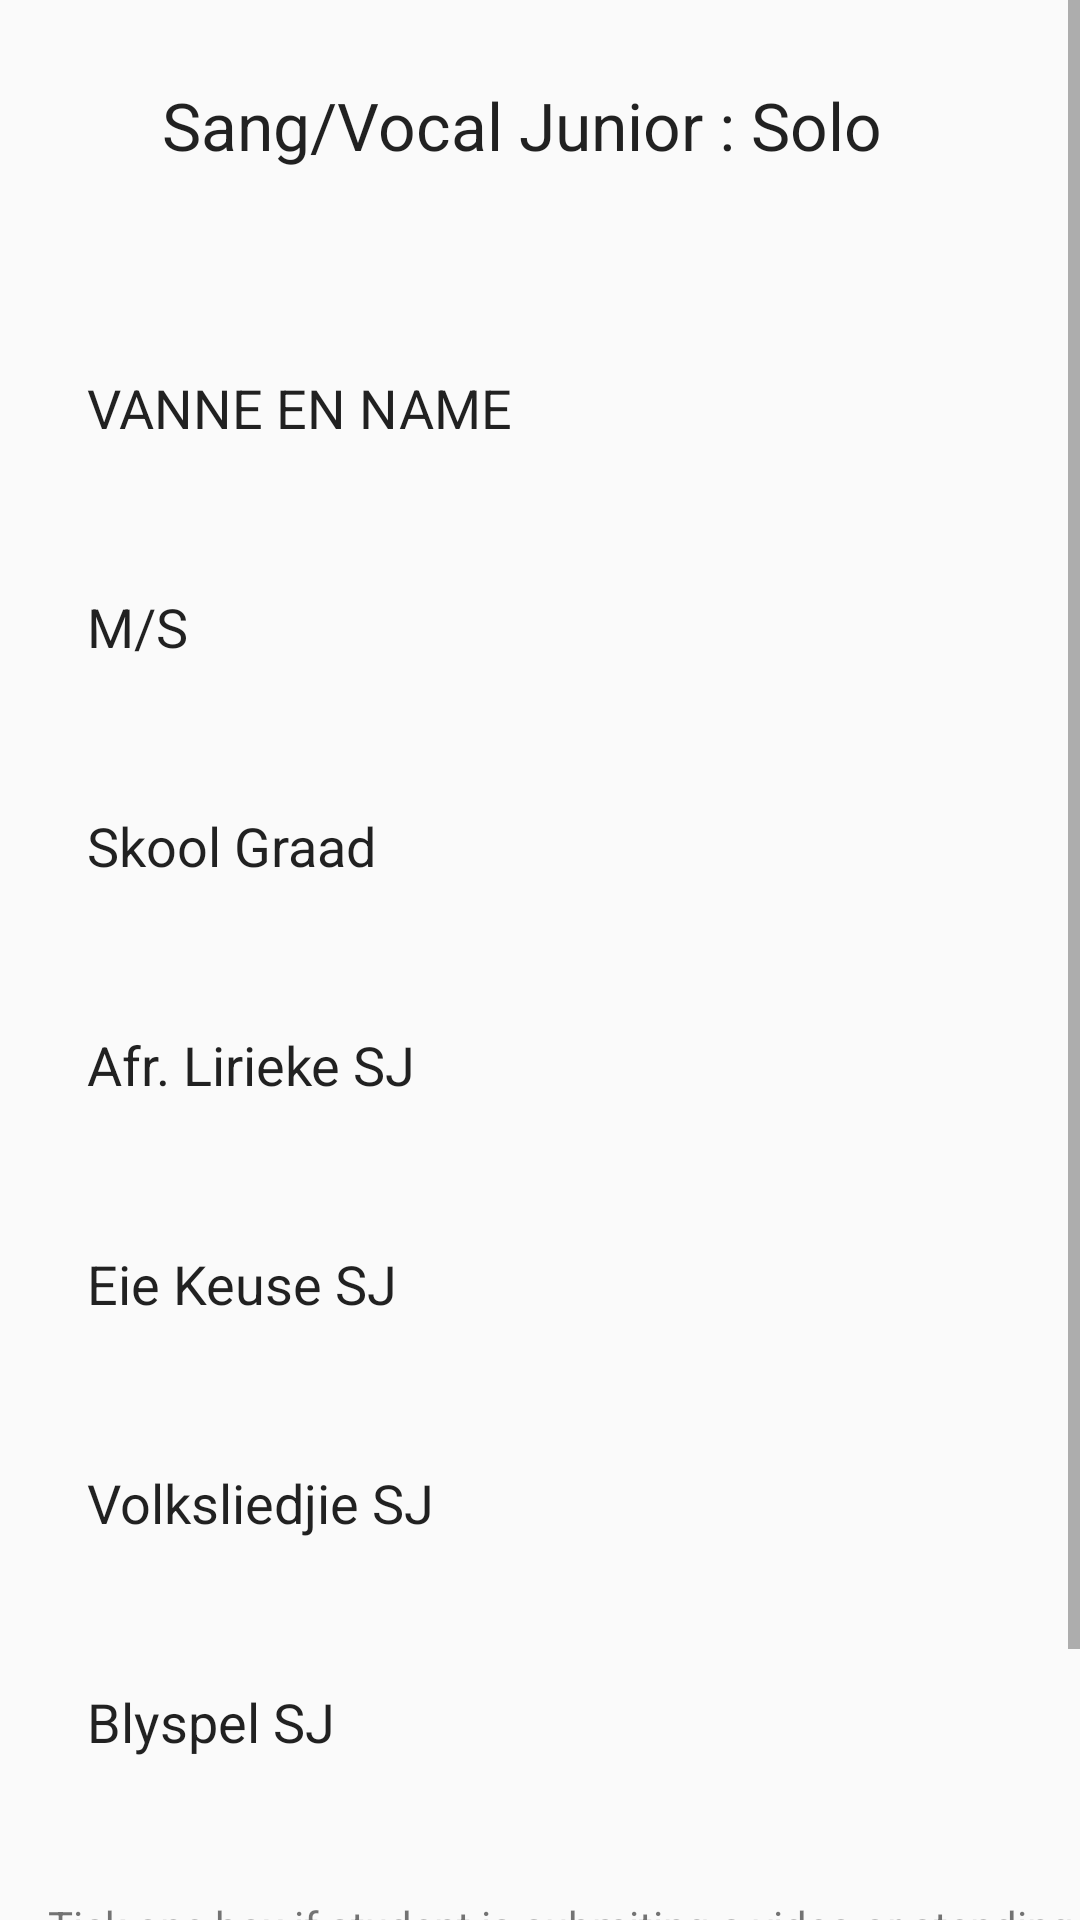

Android layout source for this screen:
<!-- AndroidManifest.xml: application theme Theme.KAE -->
<!-- res/layout/page24.xml -->
<?xml version="1.0" encoding="utf-8"?>
<ScrollView
    xmlns:android="http://schemas.android.com/apk/res/android"
    xmlns:app="http://schemas.android.com/apk/res-auto"
    xmlns:tools="http://schemas.android.com/tools"
    android:layout_width="match_parent"
    android:background="@drawable/kae_background1"
    android:layout_height="match_parent">
<androidx.constraintlayout.widget.ConstraintLayout
    android:layout_width="match_parent"
    android:layout_height="match_parent"
    android:background="@drawable/kae_background1">

    <Button
        android:id="@+id/button18"
        android:layout_width="99dp"
        android:layout_height="58dp"
        android:layout_marginTop="20dp"
        android:layout_marginEnd="16dp"
        android:background="@drawable/rounded_input_background"
        android:backgroundTint="@color/redd"
        android:text="Submit"
        app:layout_constraintEnd_toEndOf="parent"
        app:layout_constraintTop_toBottomOf="@+id/textView46" />

    <EditText
        android:id="@+id/editTextText104"
        android:layout_width="300dp"
        android:layout_height="65dp"
        android:layout_marginStart="29dp"
        android:layout_marginTop="8dp"
        android:background="@drawable/rounded_input_background"
        android:ems="10"
        android:inputType="text"
        android:text="Afr. Lirieke SJ "
        app:layout_constraintStart_toStartOf="parent"
        app:layout_constraintTop_toBottomOf="@+id/editTextText109" />

    <CheckBox
        android:id="@+id/checkBox39"
        android:layout_width="133dp"
        android:layout_height="51dp"
        android:layout_marginStart="29dp"
        android:layout_marginTop="17dp"
        android:text="Face-To-Face"
        app:layout_constraintStart_toStartOf="parent"
        app:layout_constraintTop_toBottomOf="@+id/textView46" />

    <EditText
        android:id="@+id/editTextText105"
        android:layout_width="300dp"
        android:layout_height="65dp"
        android:layout_marginStart="29dp"
        android:layout_marginTop="8dp"
        android:background="@drawable/rounded_input_background"
        android:ems="10"
        android:inputType="text"
        android:text="Volksliedjie SJ "
        app:layout_constraintStart_toStartOf="parent"
        app:layout_constraintTop_toBottomOf="@+id/editTextText107" />

    <CheckBox
        android:id="@+id/checkBox40"
        android:layout_width="83dp"
        android:layout_height="48dp"
        android:layout_marginStart="35dp"
        android:layout_marginTop="17dp"
        android:text="Video"
        app:layout_constraintStart_toEndOf="@+id/checkBox39"
        app:layout_constraintTop_toBottomOf="@+id/textView46" />

    <TextView
        android:id="@+id/textView46"
        android:layout_width="377dp"
        android:layout_height="35dp"
        android:layout_marginStart="16dp"
        android:layout_marginTop="26dp"
        android:text="Tick one box if student is submiting a video or atending face to face"
        app:layout_constraintStart_toStartOf="parent"
        app:layout_constraintTop_toBottomOf="@+id/editTextText106" />

    <EditText
        android:id="@+id/editTextText106"
        android:layout_width="300dp"
        android:layout_height="65dp"
        android:layout_marginStart="29dp"
        android:layout_marginTop="8dp"
        android:background="@drawable/rounded_input_background"
        android:ems="10"
        android:inputType="text"
        android:text="Blyspel SJ "
        app:layout_constraintStart_toStartOf="parent"
        app:layout_constraintTop_toBottomOf="@+id/editTextText105" />

    <EditText
        android:id="@+id/editTextText107"
        android:layout_width="300dp"
        android:layout_height="65dp"
        android:layout_marginStart="29dp"
        android:layout_marginTop="8dp"
        android:background="@drawable/rounded_input_background"
        android:ems="10"
        android:inputType="text"
        android:text="Eie Keuse SJ "
        app:layout_constraintStart_toStartOf="parent"
        app:layout_constraintTop_toBottomOf="@+id/editTextText104" />

    <EditText
        android:id="@+id/editTextText108"
        android:layout_width="300dp"
        android:layout_height="65dp"
        android:layout_marginStart="29dp"
        android:layout_marginTop="8dp"
        android:background="@drawable/rounded_input_background"
        android:ems="10"
        android:inputType="text"
        android:text="M/S  "
        app:layout_constraintStart_toStartOf="parent"
        app:layout_constraintTop_toBottomOf="@+id/editTextText110" />

    <EditText
        android:id="@+id/editTextText109"
        android:layout_width="300dp"
        android:layout_height="65dp"
        android:layout_marginStart="29dp"
        android:layout_marginTop="8dp"
        android:background="@drawable/rounded_input_background"
        android:ems="10"
        android:inputType="text"
        android:text="Skool Graad "
        app:layout_constraintStart_toStartOf="parent"
        app:layout_constraintTop_toBottomOf="@+id/editTextText108" />

    <EditText
        android:id="@+id/editTextText110"
        android:layout_width="300dp"
        android:layout_height="65dp"
        android:layout_marginStart="29dp"
        android:layout_marginTop="47dp"
        android:background="@drawable/rounded_input_background"
        android:ems="10"
        android:inputType="text"
        android:text="VANNE EN NAME"
        app:layout_constraintStart_toStartOf="parent"
        app:layout_constraintTop_toBottomOf="@+id/textView45" />

    <TextView
        android:id="@+id/textView45"
        android:layout_width="wrap_content"
        android:layout_height="wrap_content"
        android:layout_marginStart="32dp"
        android:layout_marginTop="27dp"
        android:layout_marginEnd="32dp"
        android:text="Sang/Vocal Junior : Solo		 "
        android:textAppearance="@style/TextAppearance.AppCompat.Large"
        app:layout_constraintEnd_toEndOf="parent"
        app:layout_constraintStart_toStartOf="parent"
        app:layout_constraintTop_toTopOf="parent" />
</androidx.constraintlayout.widget.ConstraintLayout>
</ScrollView>
<!-- resources referenced by this layout -->
<resources>
  <color name="redd">#F28F1818</color>
  <style name="Theme.KAE" parent="Theme.AppCompat.Light.DarkActionBar">
          
      </style>
</resources>
